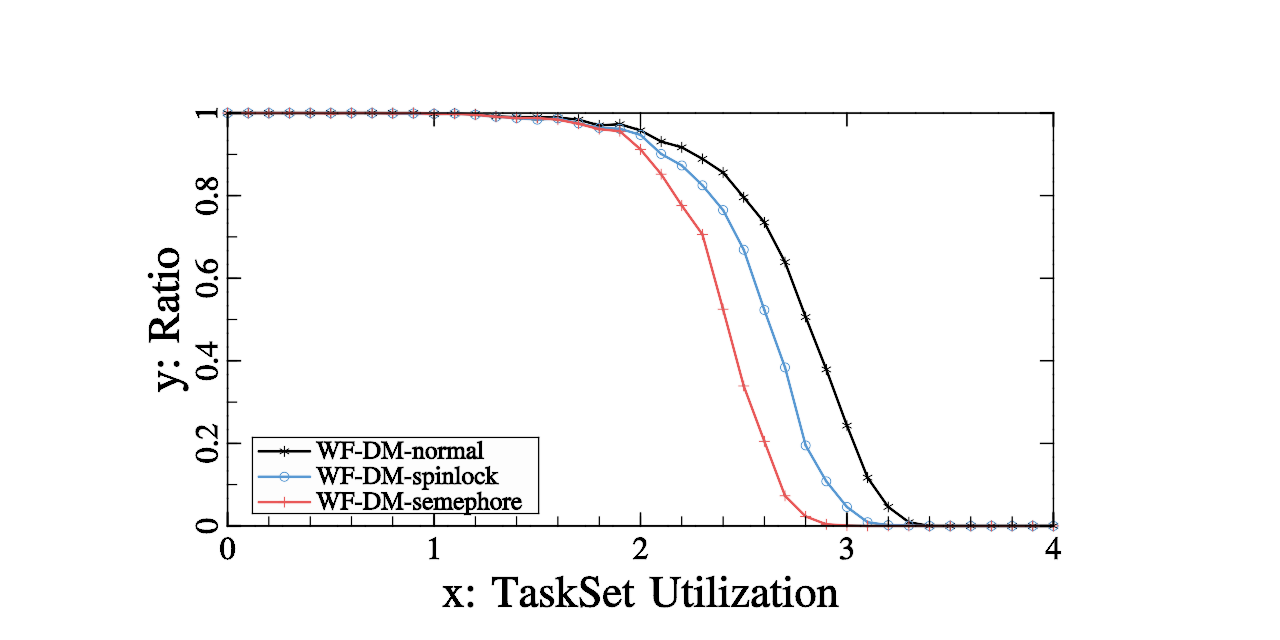

The file beside this chart, header and first rows:
Lambda:10, processor number:4, step:0.1, utilization range:[0-4], period range:[1e+05-1e+06]
Utilization, WF-DM-normal ratio, WF-DM-spinlock ratio, WF-DM-semephore ratio, 
0, 1, 1, 1, 
0.1, 1, 1, 1, 
0.2, 1, 1, 1, 
0.3, 1, 1, 1, 
0.4, 1, 1, 1, 
0.5, 1, 1, 0.999, 
0.6, 1, 1, 1, 
0.7, 1, 1, 1, 
0.8, 1, 0.999, 0.999, 
0.9, 1, 0.999, 1, 
1, 0.998, 0.998, 0.998, 
1.1, 0.999, 0.999, 0.998, 
1.2, 0.997, 0.996, 0.996, 
1.3, 0.992, 0.991, 0.991, 
1.4, 0.99, 0.988, 0.988, 
1.5, 0.99, 0.984, 0.988, 
1.6, 0.989, 0.987, 0.984, 
1.7, 0.984, 0.975, 0.974, 
1.8, 0.97, 0.964, 0.961, 
1.9, 0.973, 0.962, 0.956, 
2, 0.958, 0.947, 0.912, 
2.1, 0.931, 0.901, 0.852, 
2.2, 0.917, 0.873, 0.776, 
2.3, 0.889, 0.825, 0.706, 
2.4, 0.856, 0.765, 0.525, 
2.5, 0.796, 0.669, 0.339, 
2.6, 0.735, 0.523, 0.205, 
2.7, 0.639, 0.384, 0.073, 
2.8, 0.506, 0.195, 0.023, 
2.9, 0.379, 0.108, 0.004, 
3, 0.243, 0.046, 0.001, 
3.1, 0.117, 0.009, 0, 
3.2, 0.046, 0.002, 0, 
3.3, 0.009, 0.001, 0, 
3.4, 0, 0, 0, 
3.5, 0, 0, 0, 
3.6, 0, 0, 0, 
3.7, 0, 0, 0, 
3.8, 0, 0, 0, 
3.9, 0, 0, 0, 
4, 0, 0, 0, 
